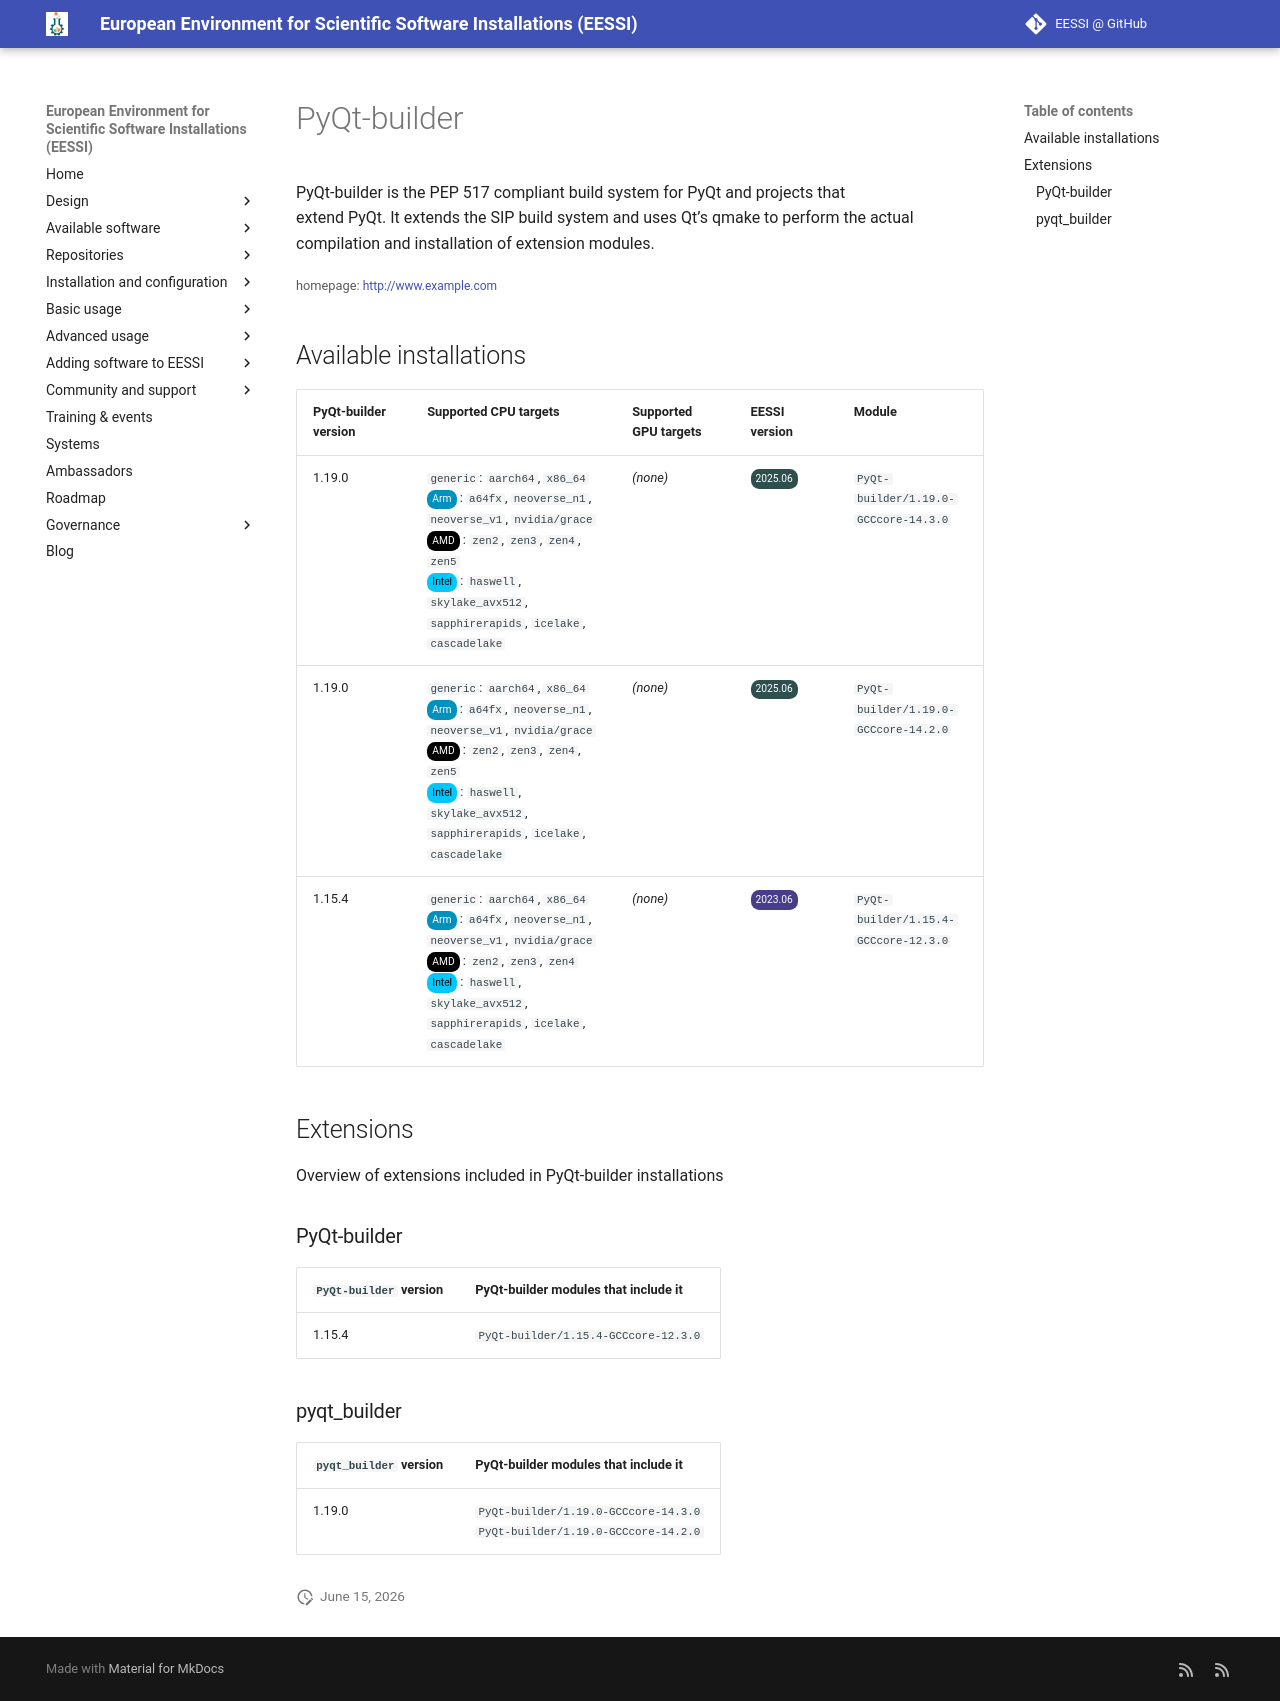

repository: EESSI/docs · page: available_software/detail/PyQt-builder/index.html · generator: mkdocs

---
json_ld:
  '@context': https://schema.org
  '@type': SoftwareApplication
  applicationCategory: DeveloperApplication
  description: "PyQt-builder is the PEP 517 compliant build system for PyQt and projects\
    \ that   \nextend PyQt. It extends the SIP build system and uses Qt\u2019s qmake\
    \ to perform the \nactual compilation and installation of extension modules.\n"
  license: Not confirmed
  name: PyQt-builder
  offers:
    '@type': Offer
    price: 0
  operatingSystem: LINUX
  review:
    '@type': Review
    author:
      '@type': Organization
      name: EESSI
    reviewBody: Application has been successfully made available on all architectures
      supported by EESSI
    reviewRating:
      '@type': Rating
      ratingValue: 5
  softwareRequirements: See https://www.eessi.io/docs/ for how to make EESSI available
    on your system
  softwareVersion: '[''1.19.0'', ''1.15.4'']'
  url: http://www.example.com
---
# PyQt-builder


PyQt-builder is the PEP 517 compliant build system for PyQt and projects that   
extend PyQt. It extends the SIP build system and uses Qt’s qmake to perform the 
actual compilation and installation of extension modules.


<small>homepage: </small><span class="software-link">[http://www.example.com](http://www.example.com)</span>

## Available installations


|PyQt-builder version|Supported CPU targets|Supported GPU targets|EESSI version|Module|
| --- | --- | --- | --- | --- |
|1.19.0|`generic`: `aarch64`, `x86_64`<br/><span class="software-cpu-arm">Arm</span>: `a64fx`, `neoverse_n1`, `neoverse_v1`, `nvidia/grace`<br/><span class="software-cpu-amd">AMD</span>: `zen2`, `zen3`, `zen4`, `zen5`<br/><span class="software-cpu-intel">Intel</span>: `haswell`, `skylake_avx512`, `sapphirerapids`, `icelake`, `cascadelake`<br/>|*(none)*|<span class="software-eessi-version-202506">2025.06</span>|`PyQt-builder/1.19.0-GCCcore-14.3.0`|
|1.19.0|`generic`: `aarch64`, `x86_64`<br/><span class="software-cpu-arm">Arm</span>: `a64fx`, `neoverse_n1`, `neoverse_v1`, `nvidia/grace`<br/><span class="software-cpu-amd">AMD</span>: `zen2`, `zen3`, `zen4`, `zen5`<br/><span class="software-cpu-intel">Intel</span>: `haswell`, `skylake_avx512`, `sapphirerapids`, `icelake`, `cascadelake`<br/>|*(none)*|<span class="software-eessi-version-202506">2025.06</span>|`PyQt-builder/1.19.0-GCCcore-14.2.0`|
|1.15.4|`generic`: `aarch64`, `x86_64`<br/><span class="software-cpu-arm">Arm</span>: `a64fx`, `neoverse_n1`, `neoverse_v1`, `nvidia/grace`<br/><span class="software-cpu-amd">AMD</span>: `zen2`, `zen3`, `zen4`<br/><span class="software-cpu-intel">Intel</span>: `haswell`, `skylake_avx512`, `sapphirerapids`, `icelake`, `cascadelake`<br/>|*(none)*|<span class="software-eessi-version-202306">2023.06</span>|`PyQt-builder/1.15.4-GCCcore-12.3.0`|

## Extensions

Overview of extensions included in PyQt-builder installations


### PyQt-builder


|`PyQt-builder` version|PyQt-builder modules that include it|
| --- | --- |
|1.15.4|`PyQt-builder/1.15.4-GCCcore-12.3.0`|

### pyqt_builder


|`pyqt_builder` version|PyQt-builder modules that include it|
| --- | --- |
|1.19.0|`PyQt-builder/1.19.0-GCCcore-14.3.0`<br/>`PyQt-builder/1.19.0-GCCcore-14.2.0`|
